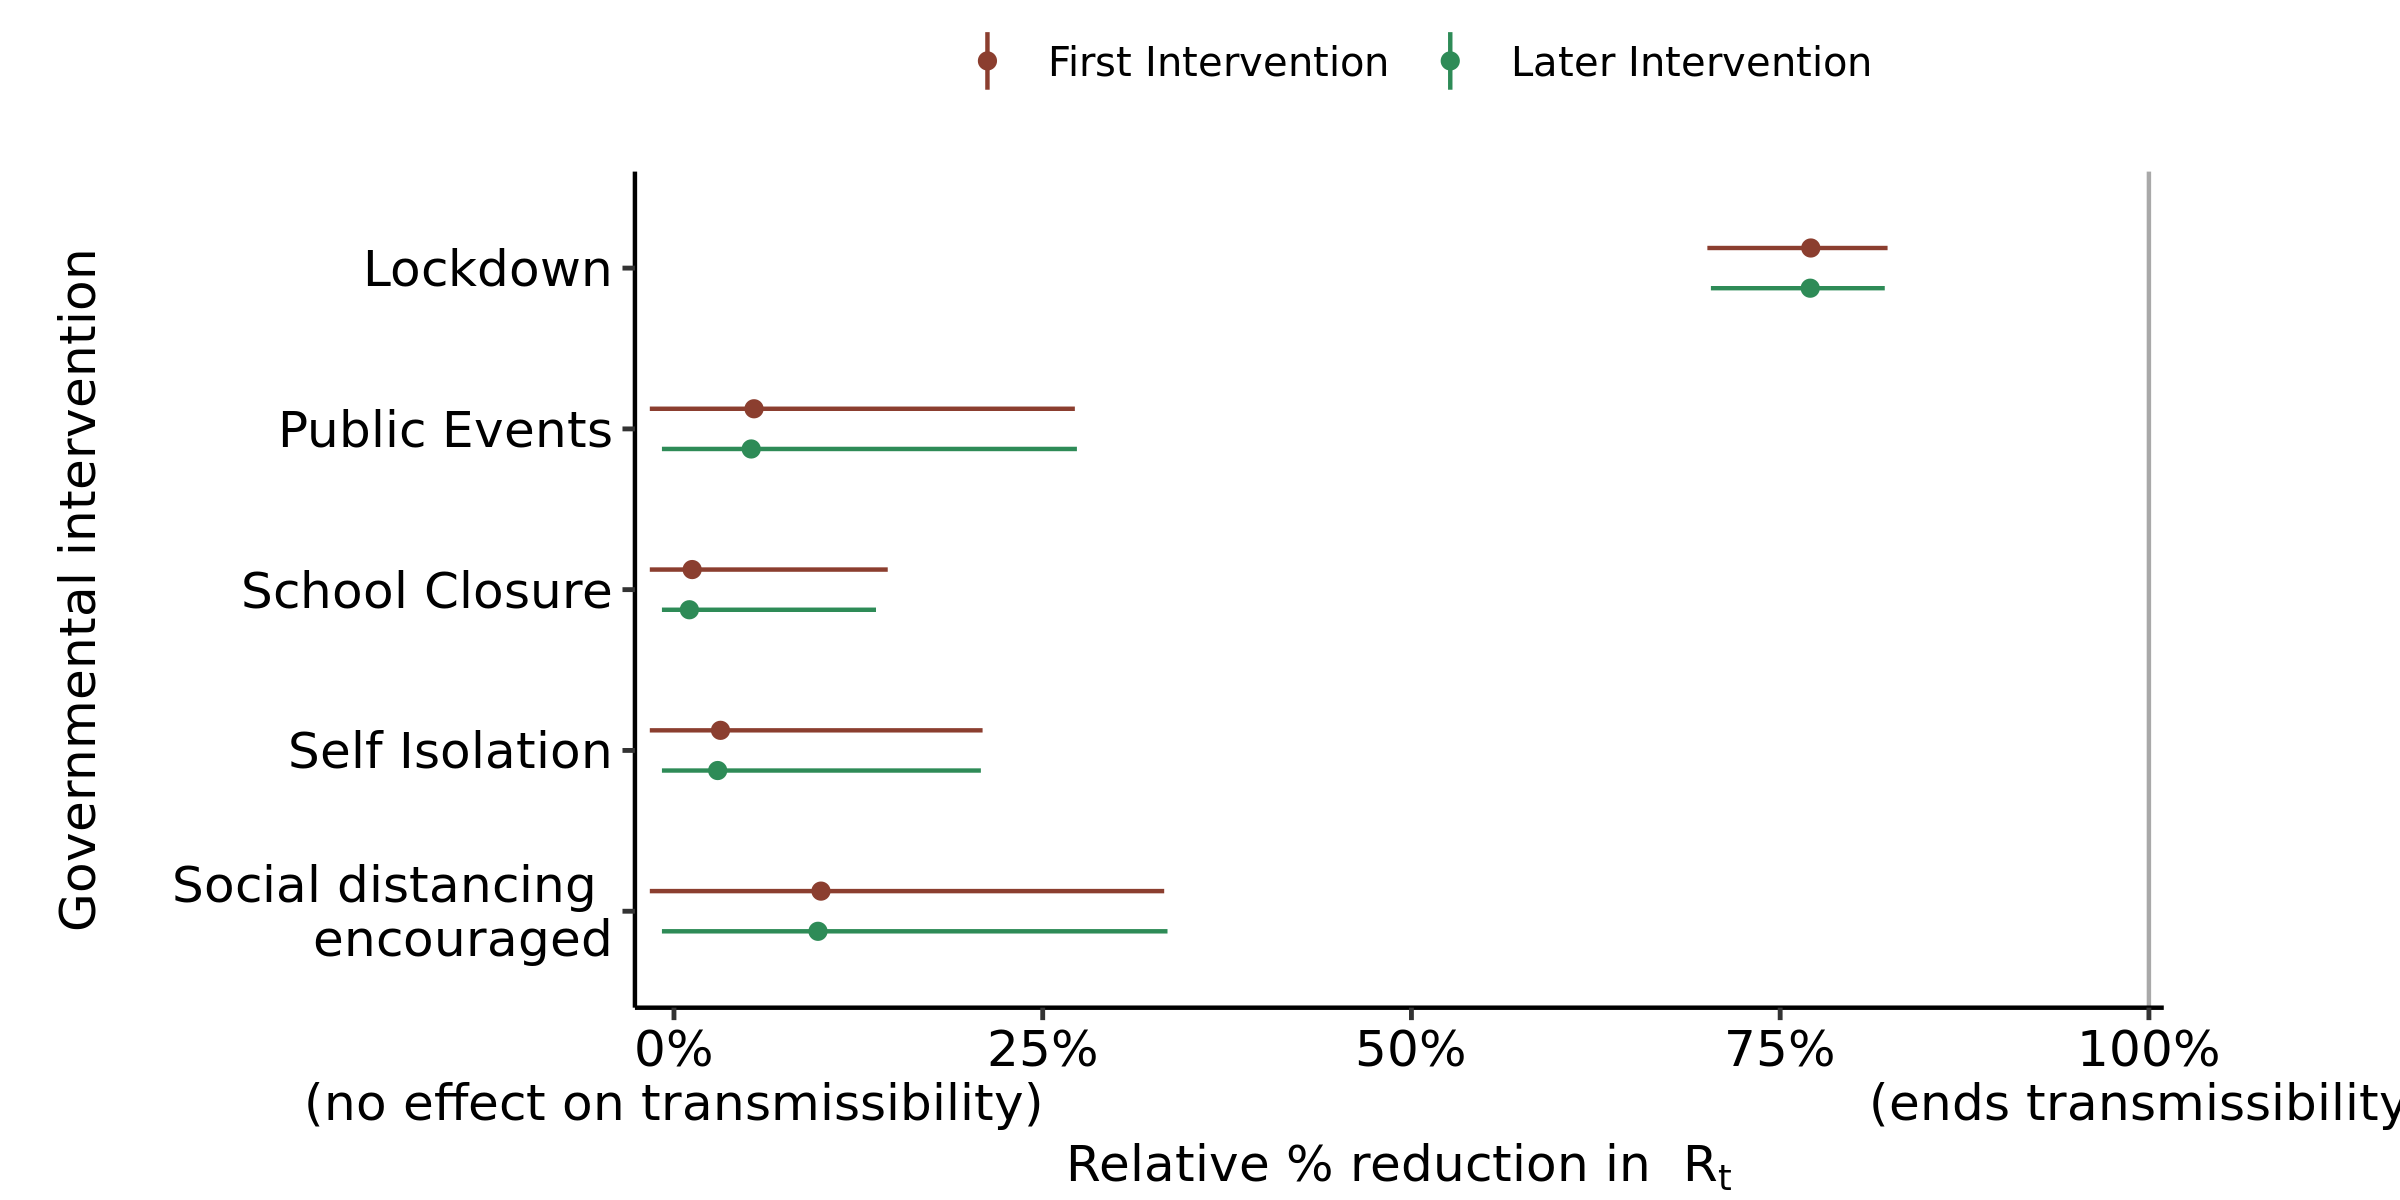

The data file committed next to this chart (first rows):
, parameter, outer_width, inner_width, point_est, ll, l, m, h, hh, type
1, School Closure, 0.95, 0.9, mean, -0.01639, -0.01639, 0.01233, 0.1106, 0.1449, First Intervention
2, Self Isolation, 0.95, 0.9, mean, -0.01639, -0.01637, 0.03154, 0.17, 0.2092, First Intervention
3, Public Events, 0.95, 0.9, mean, -0.01639, -0.01636, 0.05428, 0.233, 0.2718, First Intervention
4, Lockdown, 0.95, 0.9, mean, 0.7006, 0.7147, 0.7708, 0.8171, 0.8228, First Intervention
5, Social distancing ? encouraged, 0.95, 0.9, mean, -0.01638, -0.01631, 0.09966, 0.2967, 0.3324, First Intervention
6, School Closure, 0.95, 0.9, mean, -0.008165, -0.008165, 0.01044, 0.09377, 0.137, Later Intervention
7, Self Isolation, 0.95, 0.9, mean, -0.008165, -0.008165, 0.02963, 0.1662, 0.2081, Later Intervention
8, Public Events, 0.95, 0.9, mean, -0.008165, -0.008165, 0.05237, 0.2334, 0.2732, Later Intervention
9, Lockdown, 0.95, 0.9, mean, 0.703, 0.7161, 0.7704, 0.8147, 0.8209, Later Intervention
10, Social distancing ? encouraged, 0.95, 0.9, mean, -0.008165, -0.008165, 0.09765, 0.2979, 0.3346, Later Intervention
